Run: headless pygame with SDL's dummy video driver; simulated clock (each Clock.tick advances the game by its frame time, no real sleeping); random seed 0; keys injected as events and as key.get_pressed() state; mouse plan: one left click at the window centre at the start of phase 2, then a move to the lower-right quarter at the start of phase 3.
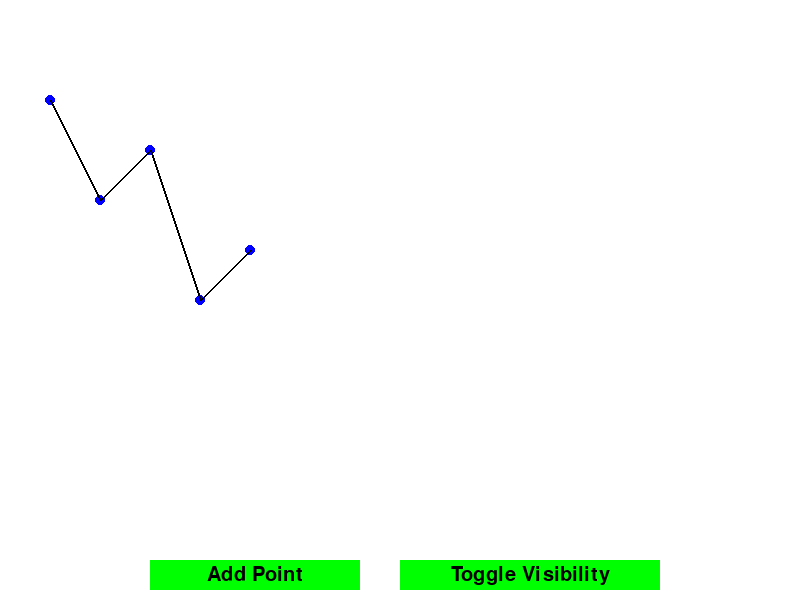
Frame 1 of 4 · flips 1–60 · no input
Frame 2 of 4 · flips 61–180 · clicked the window centre · tapped SPACE, RETURN · held RIGHT (→), D · screen unchanged from frame 1, image omitted
Frame 3 of 4 · flips 181–300 · moved the mouse to the lower-right quarter · held DOWN (↓), S · screen unchanged from frame 2, image omitted
Frame 4 of 4 · flips 301–420 · held LEFT (←), A, UP (↑), W · screen unchanged from frame 3, image omitted

The pygame program that drew these frames:

import pygame
import sys
import random

# Initialize pygame.
pygame.init()

# Set up the display.
width, height = 800, 600
screen = pygame.display.set_mode((width, height))
pygame.display.set_caption('Graph Visualization')

# Sample data.
points = [(50, 100), (100, 200), (150, 150), (200, 300), (250, 250)]
selected_point = None
dragging = False

# Button parameters.
button_width, button_height = 210, 30  # Adjusted width for "Toggle Visibility"
button_spacing = 40
button_offset = (width - (button_width + button_spacing) * 2) // 2
add_point_button_rect = pygame.Rect(button_offset, height - 40, button_width, button_height)
toggle_visibility_button_rect = pygame.Rect(add_point_button_rect.right + button_spacing, height - 40, button_width + 50, button_height)  # Adjusted width for "Toggle Visibility"
button_color = (0, 255, 0)

# Font for text.
button_font = pygame.font.Font(pygame.font.get_default_font(), 20)

# Toggle variable.
points_visible = True

# Main game loop.
while True:
    for event in pygame.event.get():
        if event.type == pygame.QUIT:
            pygame.quit()
            sys.exit()
        elif event.type == pygame.MOUSEBUTTONDOWN:
            for i, point in enumerate(points):
                if pygame.Rect(point[0] - 5, point[1] - 5, 10, 10).collidepoint(event.pos):
                    selected_point = i
                    dragging = True
            if add_point_button_rect.collidepoint(event.pos):
                # Add a new point
                new_point = (random.randint(10, width // 2), random.randint(10, height // 2))
                points.append(new_point)
            elif toggle_visibility_button_rect.collidepoint(event.pos):
                # Toggle points visibility
                points_visible = not points_visible
        elif event.type == pygame.MOUSEMOTION and dragging:
            # Update the position of the selected point while dragging
            points[selected_point] = event.pos
        elif event.type == pygame.MOUSEBUTTONUP:
            # Stop dragging when the mouse button is released
            dragging = False

    # Clear the screen.
    screen.fill((255, 255, 255))

    # Draw the points if they are visible.
    if points_visible:
        for point in points:
            pygame.draw.circle(screen, (0, 0, 255), point, 5)

    # Draw the lines.
    for i in range(len(points) - 1):
        pygame.draw.line(screen, (0, 0, 0), points[i], points[i + 1], 2)

    # Draw the "Add Point" button.
    pygame.draw.rect(screen, button_color, add_point_button_rect)
    text = button_font.render('Add Point', True, (0, 0, 0))
    text_rect = text.get_rect(center=add_point_button_rect.center)
    screen.blit(text, text_rect)

    # Draw the "Toggle Visibility" button.
    pygame.draw.rect(screen, button_color, toggle_visibility_button_rect)
    text = button_font.render('Toggle Visibility', True, (0, 0, 0))
    text_rect = text.get_rect(center=toggle_visibility_button_rect.center)
    screen.blit(text, text_rect)

    # Update the display.
    pygame.display.flip()

# Exit the program.
pygame.quit()
sys.exit()
